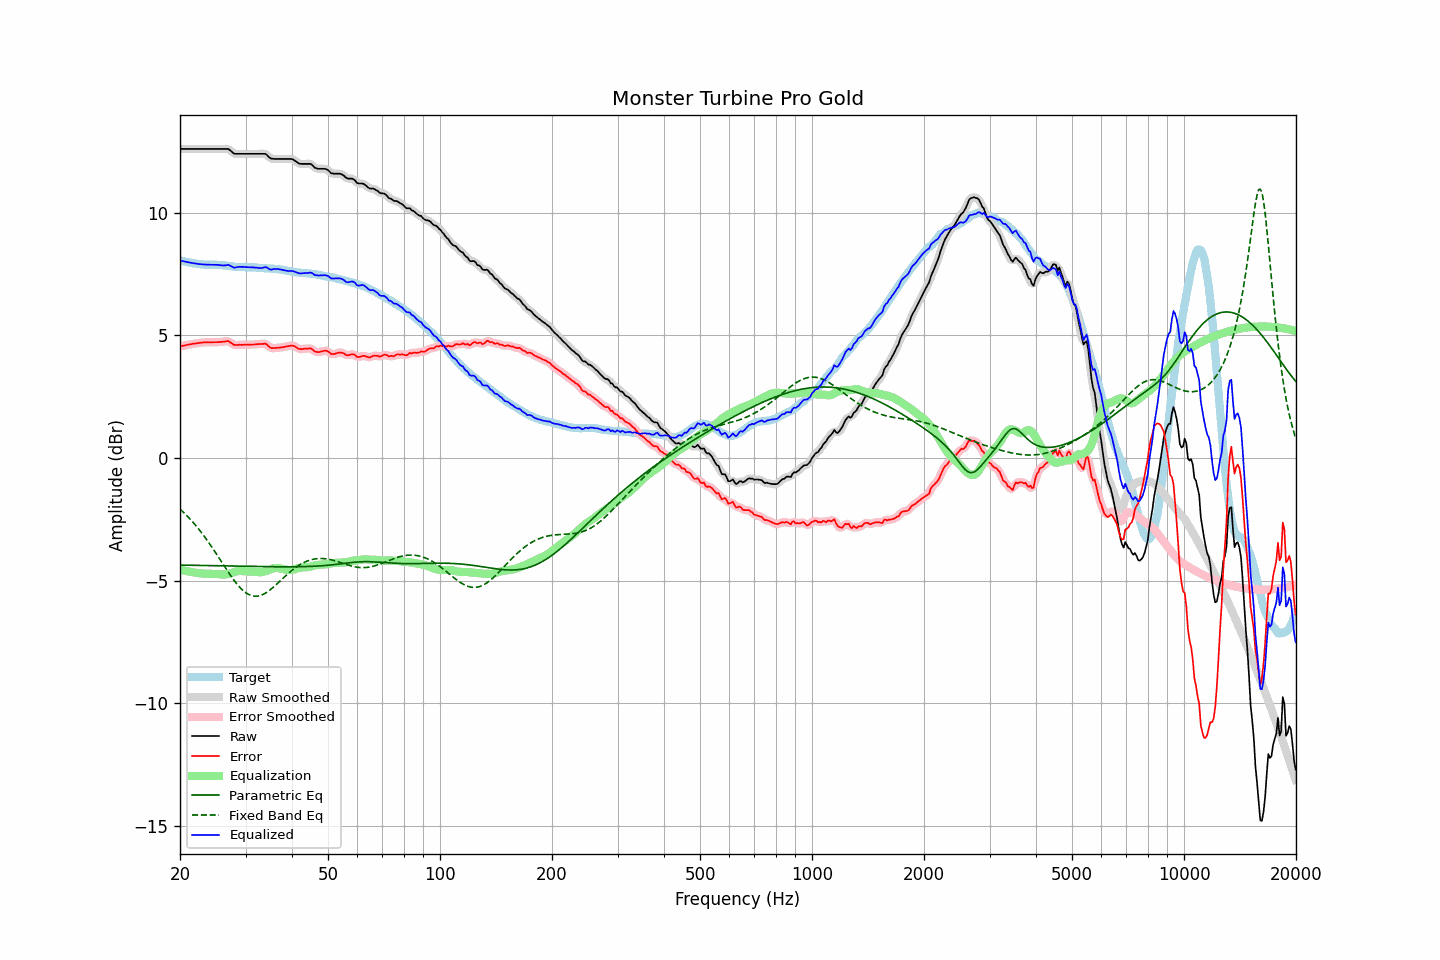

Data behind this chart, as committed beside it:
frequency, raw, error, smoothed, error_smoothed, equalization, parametric_eq, fixed_band_eq, equalized_raw, equalized_smoothed, target
20.00, 12.60, 4.55, 12.60, 4.54, -4.55, -4.36, -2.08, 8.05, 8.05, 8.05
20.20, 12.60, 4.56, 12.60, 4.56, -4.56, -4.36, -2.14, 8.04, 8.04, 8.04
20.40, 12.60, 4.58, 12.60, 4.58, -4.58, -4.36, -2.20, 8.02, 8.02, 8.02
20.61, 12.60, 4.59, 12.60, 4.59, -4.59, -4.36, -2.26, 8.01, 8.01, 8.01
20.81, 12.60, 4.61, 12.60, 4.61, -4.60, -4.37, -2.33, 7.99, 7.99, 7.99
21.02, 12.60, 4.62, 12.60, 4.62, -4.62, -4.37, -2.40, 7.98, 7.98, 7.98
21.23, 12.60, 4.63, 12.60, 4.63, -4.63, -4.37, -2.46, 7.97, 7.97, 7.97
21.44, 12.60, 4.64, 12.60, 4.64, -4.64, -4.37, -2.54, 7.95, 7.95, 7.96
21.66, 12.60, 4.66, 12.60, 4.65, -4.65, -4.37, -2.61, 7.94, 7.94, 7.94
21.87, 12.60, 4.66, 12.60, 4.66, -4.66, -4.37, -2.69, 7.93, 7.93, 7.94
22.09, 12.60, 4.67, 12.60, 4.67, -4.67, -4.37, -2.76, 7.92, 7.92, 7.93
22.31, 12.60, 4.68, 12.60, 4.68, -4.68, -4.37, -2.84, 7.91, 7.91, 7.91
22.54, 12.60, 4.69, 12.60, 4.69, -4.69, -4.37, -2.92, 7.90, 7.90, 7.90
22.76, 12.60, 4.70, 12.60, 4.70, -4.70, -4.38, -3.01, 7.90, 7.90, 7.89
22.99, 12.60, 4.70, 12.60, 4.71, -4.71, -4.38, -3.09, 7.89, 7.89, 7.89
23.22, 12.60, 4.72, 12.60, 4.71, -4.71, -4.38, -3.18, 7.89, 7.89, 7.88
23.45, 12.60, 4.72, 12.60, 4.72, -4.71, -4.38, -3.27, 7.88, 7.88, 7.88
23.69, 12.60, 4.72, 12.60, 4.72, -4.72, -4.38, -3.36, 7.88, 7.88, 7.88
23.92, 12.60, 4.72, 12.60, 4.72, -4.72, -4.38, -3.45, 7.88, 7.88, 7.88
24.16, 12.60, 4.72, 12.60, 4.72, -4.72, -4.38, -3.55, 7.88, 7.88, 7.88
24.40, 12.60, 4.72, 12.60, 4.72, -4.72, -4.38, -3.65, 7.88, 7.88, 7.88
24.65, 12.60, 4.72, 12.60, 4.72, -4.72, -4.38, -3.74, 7.88, 7.88, 7.88
24.89, 12.60, 4.72, 12.60, 4.72, -4.72, -4.39, -3.84, 7.88, 7.88, 7.88
25.14, 12.60, 4.72, 12.60, 4.72, -4.73, -4.39, -3.94, 7.87, 7.87, 7.88
25.39, 12.60, 4.72, 12.60, 4.73, -4.73, -4.39, -4.04, 7.87, 7.87, 7.87
25.65, 12.60, 4.73, 12.60, 4.73, -4.74, -4.39, -4.15, 7.86, 7.86, 7.86
25.91, 12.60, 4.74, 12.60, 4.74, -4.75, -4.39, -4.25, 7.85, 7.85, 7.86
26.16, 12.60, 4.75, 12.60, 4.74, -4.75, -4.39, -4.35, 7.85, 7.85, 7.85
26.43, 12.60, 4.75, 12.60, 4.76, -4.75, -4.39, -4.45, 7.85, 7.86, 7.85
26.69, 12.60, 4.76, 12.60, 4.76, -4.74, -4.39, -4.55, 7.86, 7.86, 7.84
26.96, 12.60, 4.77, 12.58, 4.75, -4.72, -4.40, -4.65, 7.88, 7.86, 7.83
27.23, 12.55, 4.72, 12.55, 4.73, -4.70, -4.40, -4.74, 7.84, 7.84, 7.83
27.50, 12.50, 4.68, 12.49, 4.68, -4.68, -4.40, -4.84, 7.81, 7.81, 7.82
27.77, 12.44, 4.63, 12.44, 4.64, -4.66, -4.40, -4.93, 7.77, 7.78, 7.80
28.05, 12.40, 4.61, 12.41, 4.61, -4.64, -4.40, -5.02, 7.76, 7.77, 7.79
28.33, 12.40, 4.61, 12.39, 4.60, -4.62, -4.40, -5.10, 7.77, 7.77, 7.79
28.62, 12.40, 4.61, 12.39, 4.61, -4.61, -4.40, -5.18, 7.79, 7.78, 7.79
28.90, 12.40, 4.62, 12.40, 4.61, -4.60, -4.41, -5.25, 7.79, 7.79, 7.78
29.19, 12.40, 4.61, 12.40, 4.61, -4.60, -4.41, -5.32, 7.79, 7.79, 7.79
29.48, 12.40, 4.61, 12.40, 4.61, -4.61, -4.41, -5.38, 7.79, 7.79, 7.78
29.78, 12.40, 4.62, 12.40, 4.61, -4.61, -4.41, -5.44, 7.78, 7.78, 7.78
30.08, 12.40, 4.62, 12.40, 4.62, -4.62, -4.41, -5.49, 7.78, 7.78, 7.78
30.38, 12.40, 4.62, 12.40, 4.62, -4.62, -4.41, -5.54, 7.78, 7.78, 7.78
30.68, 12.40, 4.62, 12.40, 4.62, -4.62, -4.41, -5.57, 7.78, 7.78, 7.78
30.99, 12.40, 4.62, 12.40, 4.62, -4.62, -4.41, -5.60, 7.77, 7.77, 7.77
31.30, 12.40, 4.63, 12.40, 4.62, -4.63, -4.42, -5.61, 7.77, 7.77, 7.77
31.61, 12.40, 4.63, 12.40, 4.63, -4.63, -4.42, -5.63, 7.77, 7.77, 7.77
31.93, 12.40, 4.63, 12.40, 4.63, -4.64, -4.42, -5.63, 7.76, 7.76, 7.77
32.24, 12.40, 4.64, 12.40, 4.64, -4.65, -4.42, -5.63, 7.75, 7.75, 7.76
32.57, 12.40, 4.64, 12.40, 4.64, -4.65, -4.42, -5.62, 7.74, 7.74, 7.75
32.89, 12.40, 4.65, 12.40, 4.65, -4.65, -4.42, -5.60, 7.74, 7.74, 7.75
33.22, 12.40, 4.65, 12.40, 4.65, -4.65, -4.42, -5.58, 7.75, 7.75, 7.75
33.55, 12.40, 4.65, 12.40, 4.66, -4.64, -4.42, -5.55, 7.76, 7.77, 7.74
33.89, 12.40, 4.67, 12.39, 4.65, -4.62, -4.42, -5.51, 7.78, 7.77, 7.73
34.23, 12.36, 4.63, 12.35, 4.62, -4.59, -4.43, -5.47, 7.77, 7.75, 7.73
34.57, 12.29, 4.56, 12.29, 4.57, -4.57, -4.43, -5.42, 7.72, 7.72, 7.73
34.92, 12.23, 4.51, 12.24, 4.51, -4.54, -4.43, -5.37, 7.69, 7.70, 7.72
35.27, 12.20, 4.48, 12.20, 4.48, -4.52, -4.43, -5.32, 7.68, 7.68, 7.72
35.62, 12.20, 4.48, 12.19, 4.48, -4.50, -4.43, -5.27, 7.70, 7.69, 7.72
35.97, 12.19, 4.49, 12.19, 4.48, -4.49, -4.43, -5.21, 7.70, 7.70, 7.70
... 635 more rows
